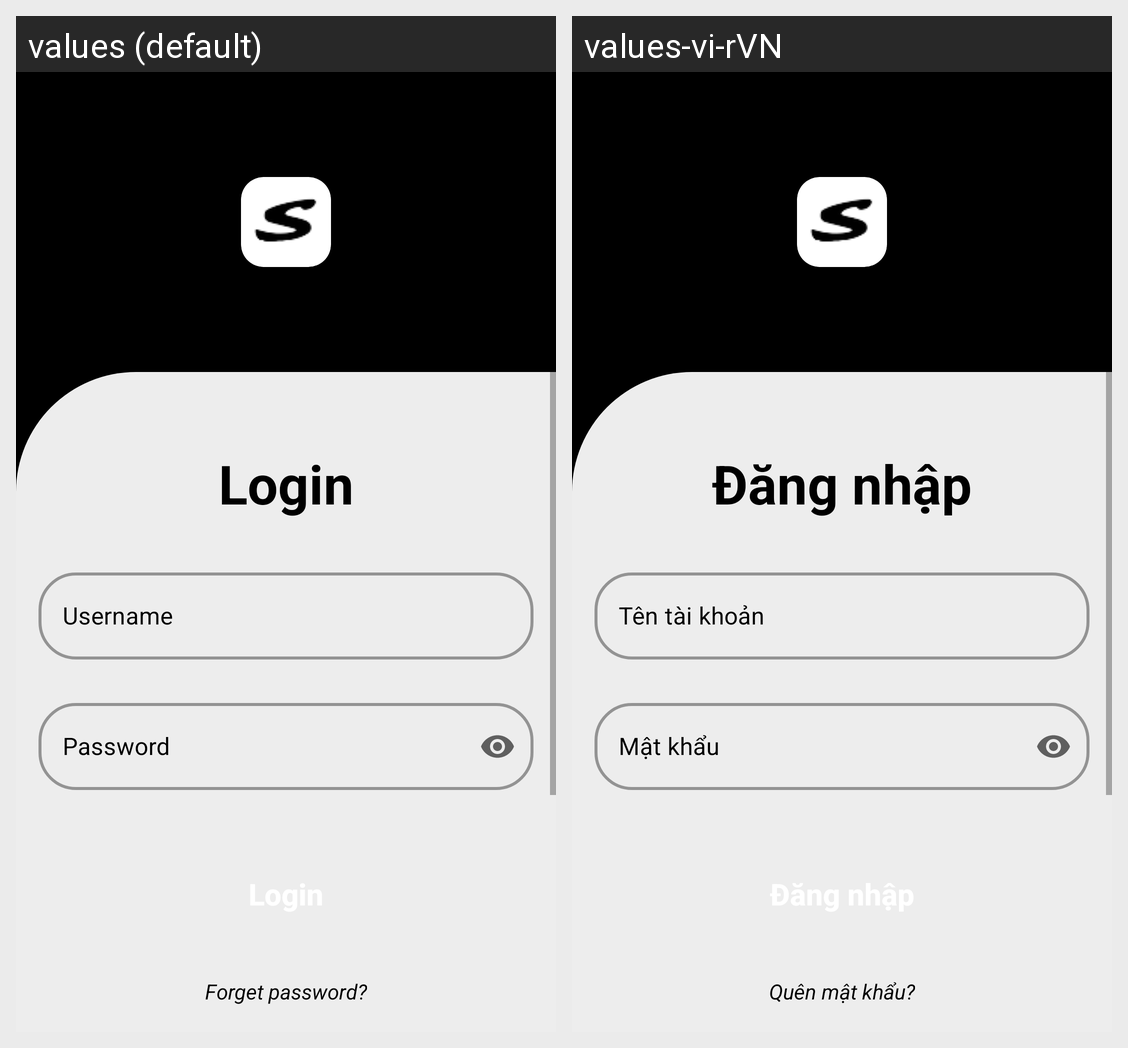

Locale-by-locale string values for the Android screen shown in this grid:
Android screen res/layout/activity_login.xml rendered under 2 locales, left to right: values (default), values-vi-rVN. Device: Nexus 5 (rendered at 1080×1920; each locale shown at half size, 540×960, under a caption strip naming it); theme Theme.Spendnee.
Strings drawn on this screen, with the default value and each locale's value (text and hints the layout hard-codes, and strings that could not be matched under every locale, appear in the picture but are not listed):

login
  values: Login
  values-vi-rVN: Đăng nhập

username
  values: Username
  values-vi-rVN: Tên tài khoản

password
  values: Password
  values-vi-rVN: Mật khẩu

forget_password
  values: Forget password?
  values-vi-rVN: Quên mật khẩu?
